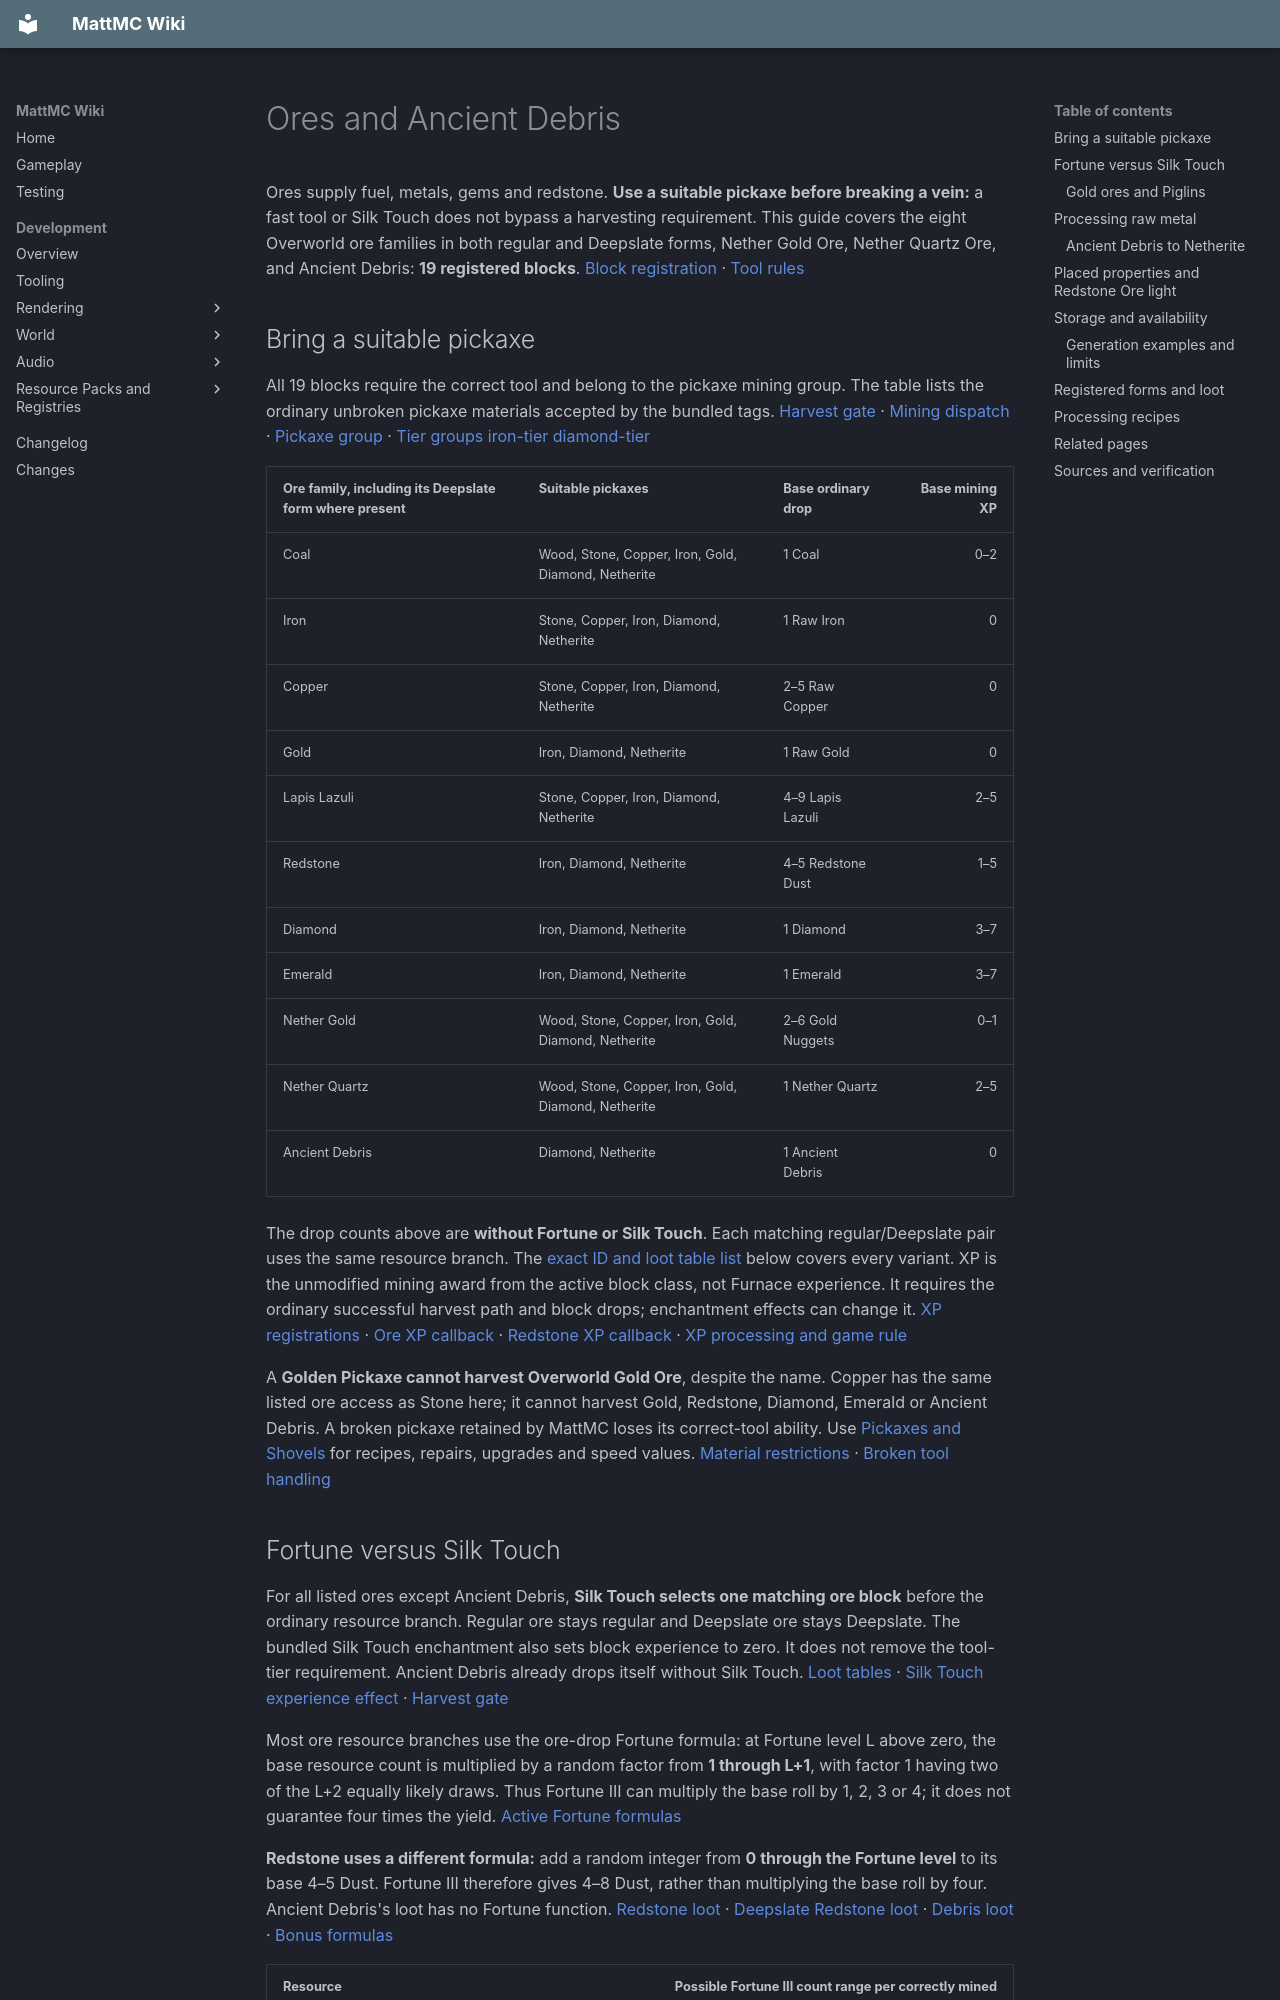

repository: HungLo2020/MattMC · page: gameplay/blocks/OreResources/index.html · generator: mkdocs

# Ores and Ancient Debris

Ores supply fuel, metals, gems and redstone. **Use a suitable pickaxe before breaking a vein:** a fast tool or Silk Touch does not bypass a harvesting requirement. This guide covers the eight Overworld ore families in both regular and Deepslate forms, Nether Gold Ore, Nether Quartz Ore, and Ancient Debris: **19 registered blocks**. [Block registration][blocks] · [Tool rules][tools]

## Bring a suitable pickaxe

All 19 blocks require the correct tool and belong to the pickaxe mining group. The table lists the ordinary unbroken pickaxe materials accepted by the bundled tags. [Harvest gate][player] · [Mining dispatch][mining] · [Pickaxe group][pickaxe] · [Tier groups][stone-tier] [iron-tier][] [diamond-tier][]

| Ore family, including its Deepslate form where present | Suitable pickaxes | Base ordinary drop | Base mining XP |
| --- | --- | --- | ---: |
| Coal | Wood, Stone, Copper, Iron, Gold, Diamond, Netherite | 1 Coal | 0–2 |
| Iron | Stone, Copper, Iron, Diamond, Netherite | 1 Raw Iron | 0 |
| Copper | Stone, Copper, Iron, Diamond, Netherite | 2–5 Raw Copper | 0 |
| Gold | Iron, Diamond, Netherite | 1 Raw Gold | 0 |
| Lapis Lazuli | Stone, Copper, Iron, Diamond, Netherite | 4–9 Lapis Lazuli | 2–5 |
| Redstone | Iron, Diamond, Netherite | 4–5 Redstone Dust | 1–5 |
| Diamond | Iron, Diamond, Netherite | 1 Diamond | 3–7 |
| Emerald | Iron, Diamond, Netherite | 1 Emerald | 3–7 |
| Nether Gold | Wood, Stone, Copper, Iron, Gold, Diamond, Netherite | 2–6 Gold Nuggets | 0–1 |
| Nether Quartz | Wood, Stone, Copper, Iron, Gold, Diamond, Netherite | 1 Nether Quartz | 2–5 |
| Ancient Debris | Diamond, Netherite | 1 Ancient Debris | 0 |

The drop counts above are **without Fortune or Silk Touch**. Each matching regular/Deepslate pair uses the same resource branch. The [exact ID and loot table list](#registered-forms-and-loot) below covers every variant. XP is the unmodified mining award from the active block class, not Furnace experience. It requires the ordinary successful harvest path and block drops; enchantment effects can change it. [XP registrations][blocks] · [Ore XP callback][xp] · [Redstone XP callback][redstone] · [XP processing and game rule][block]

A **Golden Pickaxe cannot harvest Overworld Gold Ore**, despite the name. Copper has the same listed ore access as Stone here; it cannot harvest Gold, Redstone, Diamond, Emerald or Ancient Debris. A broken pickaxe retained by MattMC loses its correct-tool ability. Use [Pickaxes and Shovels](../mechanics/PickaxesAndShovels.md) for recipes, repairs, upgrades and speed values. [Material restrictions][tools] · [Broken tool handling][itemstack]

## Fortune versus Silk Touch

For all listed ores except Ancient Debris, **Silk Touch selects one matching ore block** before the ordinary resource branch. Regular ore stays regular and Deepslate ore stays Deepslate. The bundled Silk Touch enchantment also sets block experience to zero. It does not remove the tool-tier requirement. Ancient Debris already drops itself without Silk Touch. [Loot tables](#registered-forms-and-loot) · [Silk Touch experience effect][silk] · [Harvest gate][player]

Most ore resource branches use the ore-drop Fortune formula: at Fortune level L above zero, the base resource count is multiplied by a random factor from **1 through L+1**, with factor 1 having two of the L+2 equally likely draws. Thus Fortune III can multiply the base roll by 1, 2, 3 or 4; it does not guarantee four times the yield. [Active Fortune formulas][bonus]

**Redstone uses a different formula:** add a random integer from **0 through the Fortune level** to its base 4–5 Dust. Fortune III therefore gives 4–8 Dust, rather than multiplying the base roll by four. Ancient Debris's loot has no Fortune function. [Redstone loot][loot-redstone_ore] · [Deepslate Redstone loot][loot-deepslate_redstone_ore] · [Debris loot][loot-ancient_debris] · [Bonus formulas][bonus]

| Resource | Possible Fortune III count range per correctly mined ore |
| --- | ---: |
| Coal, Raw Iron, Raw Gold, Diamond, Emerald, Nether Quartz | 1–4 |
| Raw Copper | 2–20 |
| Lapis Lazuli | 4–36 |
| Redstone Dust | 4–8 |
| Gold Nuggets from Nether Gold Ore | 2–24 |
| Ancient Debris | 1 |

These ranges are not uniform probability distributions or explosion yields. Most ordinary resource branches include explosion decay; Ancient Debris has a different direct-item loot table. See [Mining](../mechanics/Mining.md) for shared block/tool conditions. [Loot definitions](#registered-forms-and-loot)

### Gold ores and Piglins

Mining Gold Ore, Deepslate Gold Ore or Nether Gold Ore can anger nearby idle Piglins. These three ores belong to the guarded-block group, and the player-breaking callback is independent of the chosen Silk Touch or resource loot branch. [Gold ore tag](https://github.com/HungLo2020/MattMC/blob/1879e5f54378351fd773b9a2c10839eb9259c504/src/main/resources/data/minecraft/tags/block/gold_ores.json) · [Guarded blocks](https://github.com/HungLo2020/MattMC/blob/1879e5f54378351fd773b9a2c10839eb9259c504/src/main/resources/data/minecraft/tags/block/guarded_by_piglins.json) · [Breaking callback](https://github.com/HungLo2020/MattMC/blob/1879e5f54378351fd773b9a2c10839eb9259c504/src/main/java/net/minecraft/world/level/block/Block.java#L480-L487) · [Anger routine](https://github.com/HungLo2020/MattMC/blob/1879e5f54378351fd773b9a2c10839eb9259c504/src/main/java/net/minecraft/world/entity/monster/piglin/PiglinAi.java#L524-L533)

## Processing raw metal

Smelt or blast **one Raw Iron, Raw Copper or Raw Gold into one matching ingot**. Furnace recipes take **200 ticks**; Blast Furnace recipes take **100 ticks**, nominally 10 and 5 seconds at 20 ticks per second. Both require fuel and operating conditions. Recipe experience is **0.7** for Iron/Copper and **1.0** for Gold; collection and rounding are handled by the device. [Iron recipes][iron_ingot_from_smelting_raw_iron] [iron_ingot_from_blasting_raw_iron] · [Copper recipes][copper_ingot_from_smelting_raw_copper] [copper_ingot_from_blasting_raw_copper] · [Gold recipes][gold_ingot_from_smelting_raw_gold] [gold_ingot_from_blasting_raw_gold]

Ore blocks collected with Silk Touch also have processing recipes. Each operation consumes **one ore block** and makes **one output item**:

| Ore input | Output | Recipe XP |
| --- | --- | ---: |
| Coal / Deepslate Coal | 1 Coal | 0.1 |
| Iron / Deepslate Iron | 1 Iron Ingot | 0.7 |
| Copper / Deepslate Copper | 1 Copper Ingot | 0.7 |
| Gold / Deepslate Gold | 1 Gold Ingot | 1.0 |
| Lapis / Deepslate Lapis | 1 Lapis Lazuli | 0.2 |
| Redstone / Deepslate Redstone | 1 Redstone Dust | 0.7 |
| Diamond / Deepslate Diamond | 1 Diamond | 1.0 |
| Emerald / Deepslate Emerald | 1 Emerald | 1.0 |
| Nether Gold | 1 Gold Ingot | 1.0 |
| Nether Quartz | 1 Nether Quartz | 0.2 |
| Ancient Debris | 1 Netherite Scrap | 2.0 |

Every row has a 200-tick smelting route and a 100-tick blasting route in the [processing source matrix](#processing-recipes). **Processing Copper, Lapis or Redstone Ore gives only one output**, losing the multiple pieces from ordinary mining. Nether Gold Ore instead cooks into an entire ingot rather than its usual nugget drops. Pick the resource route deliberately; recipe XP is separate from mining XP.

Pack **nine raw metal pieces into one matching raw-metal block**, and unpack it back to nine pieces before the individual-raw-item recipes above. This is a crafting storage conversion, not a recipe that smelts a whole block into nine ingots. [Raw Iron recipes][raw_iron_block] [raw_iron] · [Raw Copper recipes][raw_copper_block] [raw_copper] · [Raw Gold recipes][raw_gold_block] [raw_gold]

### Ancient Debris to Netherite

Mine Ancient Debris with a Diamond or Netherite Pickaxe, process each block into one Netherite Scrap, then combine **4 Netherite Scraps and 4 Gold Ingots, shapeless, into 1 Netherite Ingot**. Fortune does not increase the debris count. Equipment upgrading is a later, separate [Smithing Table](SmithingTable.md) operation with its own template and input requirements. [Debris loot][loot-ancient_debris] · [Smelting][netherite_scrap] · [Blasting][netherite_scrap_from_blasting] · [Ingot recipe][netherite_ingot]
